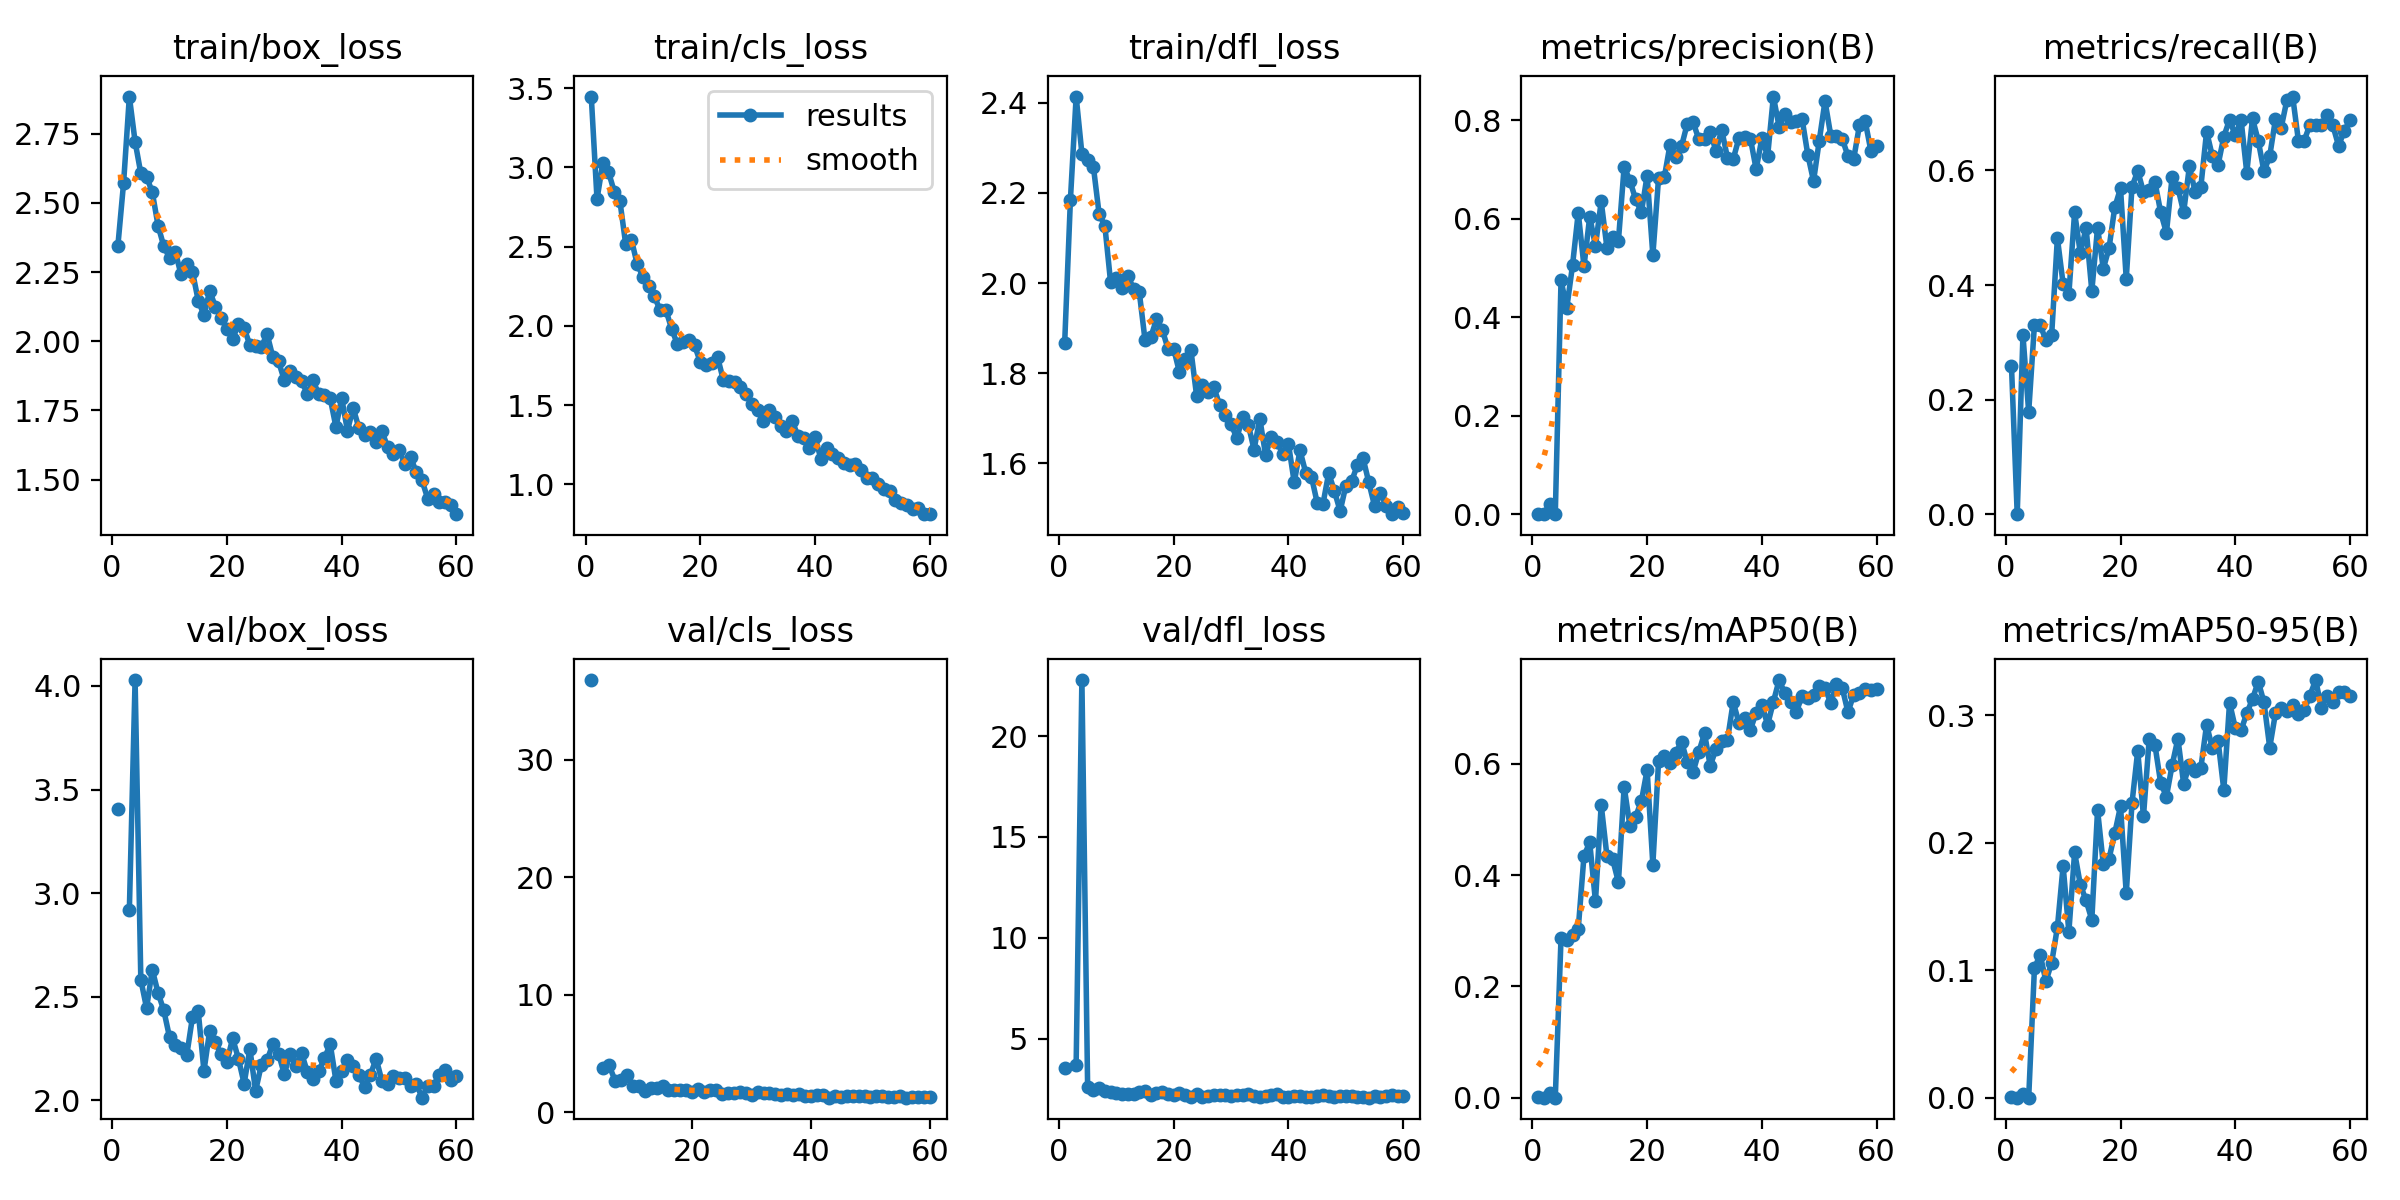

The table this chart was drawn from, first rows:
epoch, time, train/box_loss, train/cls_loss, train/dfl_loss, metrics/precision(B), metrics/recall(B), metrics/mAP50(B), metrics/mAP50-95(B), val/box_loss, val/cls_loss, val/dfl_loss, lr/pg0, lr/pg1, lr/pg2
1, 39.15, 2.345, 3.448, 1.867, 0.00066, 0.2589, 0.00045, 0.00016, 3.405, inf, 3.547, 0.0006567, 0.0006567, 0.0006567
2, 76.36, 2.573, 2.8, 2.185, 0, 0, 0, 0, nan, nan, nan, 0.001302, 0.001302, 0.001302
3, 114.1, 2.885, 3.025, 2.414, 0.02021, 0.3125, 0.00894, 0.00308, 2.917, 36.79, 3.712, 0.001924, 0.001924, 0.001924
4, 152.2, 2.722, 2.971, 2.287, 0.00029, 0.1786, 0.00018, 4e-05, 4.029, inf, 22.78, 0.001901, 0.001901, 0.001901
5, 189.5, 2.607, 2.848, 2.272, 0.4746, 0.3304, 0.2866, 0.1014, 2.581, 3.762, 2.594, 0.001868, 0.001868, 0.001868
6, 227.3, 2.595, 2.785, 2.258, 0.4184, 0.3304, 0.2826, 0.1122, 2.444, 4.005, 2.453, 0.001835, 0.001835, 0.001835
7, 266, 2.538, 2.515, 2.153, 0.5048, 0.3036, 0.2927, 0.09132, 2.63, 2.714, 2.542, 0.001802, 0.001802, 0.001802
8, 303.3, 2.418, 2.543, 2.127, 0.6118, 0.3125, 0.3037, 0.1057, 2.518, 2.76, 2.39, 0.001769, 0.001769, 0.001769
9, 340.5, 2.343, 2.389, 2.002, 0.5031, 0.4821, 0.4346, 0.1335, 2.433, 3.174, 2.347, 0.001736, 0.001736, 0.001736
10, 378, 2.302, 2.311, 2.011, 0.6042, 0.4018, 0.459, 0.1817, 2.304, 2.206, 2.291, 0.001703, 0.001703, 0.001703
11, 416, 2.324, 2.253, 1.988, 0.5442, 0.3839, 0.3529, 0.13, 2.265, 2.213, 2.255, 0.00167, 0.00167, 0.00167
12, 453, 2.242, 2.185, 2.016, 0.6348, 0.5268, 0.5264, 0.1923, 2.25, 1.858, 2.254, 0.001637, 0.001637, 0.001637
13, 490.3, 2.279, 2.098, 1.987, 0.5409, 0.4554, 0.4343, 0.167, 2.216, 2.102, 2.242, 0.001604, 0.001604, 0.001604
14, 527.4, 2.251, 2.1, 1.98, 0.5616, 0.5, 0.4283, 0.1547, 2.401, 2.06, 2.351, 0.001571, 0.001571, 0.001571
15, 564.9, 2.147, 1.982, 1.874, 0.5549, 0.3896, 0.3875, 0.1394, 2.429, 2.263, 2.385, 0.001538, 0.001538, 0.001538
16, 602, 2.095, 1.884, 1.88, 0.7054, 0.5, 0.559, 0.2255, 2.141, 1.884, 2.208, 0.001505, 0.001505, 0.001505
17, 639.5, 2.182, 1.9, 1.919, 0.677, 0.4286, 0.4886, 0.1831, 2.336, 1.908, 2.291, 0.001472, 0.001472, 0.001472
18, 676.9, 2.124, 1.913, 1.897, 0.639, 0.4643, 0.5053, 0.1874, 2.278, 1.888, 2.341, 0.001439, 0.001439, 0.001439
19, 714.8, 2.084, 1.877, 1.854, 0.6128, 0.5357, 0.5331, 0.2074, 2.222, 1.881, 2.234, 0.001406, 0.001406, 0.001406
20, 751.9, 2.043, 1.77, 1.854, 0.6871, 0.5687, 0.5892, 0.2284, 2.185, 1.761, 2.222, 0.001373, 0.001373, 0.001373
21, 789.5, 2.008, 1.755, 1.802, 0.5258, 0.4107, 0.4192, 0.1601, 2.298, 2.027, 2.297, 0.00134, 0.00134, 0.00134
22, 826.9, 2.062, 1.767, 1.832, 0.6831, 0.5714, 0.6055, 0.2309, 2.201, 1.739, 2.194, 0.001307, 0.001307, 0.001307
23, 865, 2.048, 1.803, 1.851, 0.6839, 0.599, 0.6149, 0.272, 2.079, 1.901, 2.105, 0.001274, 0.001274, 0.001274
24, 902.3, 1.986, 1.66, 1.749, 0.7503, 0.5625, 0.602, 0.2205, 2.247, 1.902, 2.271, 0.001241, 0.001241, 0.001241
25, 939.3, 1.983, 1.653, 1.773, 0.7252, 0.5655, 0.6202, 0.2813, 2.045, 1.553, 2.092, 0.001208, 0.001208, 0.001208
26, 976.5, 1.979, 1.647, 1.758, 0.747, 0.5799, 0.6397, 0.2765, 2.171, 1.652, 2.152, 0.001175, 0.001175, 0.001175
27, 1014, 2.026, 1.611, 1.768, 0.7925, 0.5268, 0.6035, 0.2467, 2.192, 1.665, 2.219, 0.001142, 0.001142, 0.001142
28, 1051, 1.943, 1.569, 1.73, 0.7965, 0.4911, 0.5851, 0.2361, 2.27, 1.725, 2.192, 0.001109, 0.001109, 0.001109
29, 1088, 1.927, 1.508, 1.707, 0.7611, 0.5893, 0.6213, 0.2609, 2.224, 1.61, 2.188, 0.001076, 0.001076, 0.001076
30, 1125, 1.859, 1.465, 1.686, 0.7615, 0.5701, 0.6549, 0.2815, 2.126, 1.506, 2.126, 0.001043, 0.001043, 0.001043
31, 1166, 1.893, 1.396, 1.655, 0.7753, 0.5268, 0.5966, 0.2462, 2.224, 1.748, 2.186, 0.00101, 0.00101, 0.00101
32, 1204, 1.872, 1.469, 1.702, 0.7372, 0.6071, 0.6269, 0.2607, 2.166, 1.633, 2.18, 0.000977, 0.000977, 0.000977
33, 1241, 1.856, 1.424, 1.685, 0.78, 0.5625, 0.641, 0.2563, 2.228, 1.652, 2.247, 0.000944, 0.000944, 0.000944
34, 1279, 1.81, 1.365, 1.63, 0.7234, 0.5714, 0.643, 0.2586, 2.137, 1.583, 2.135, 0.000911, 0.000911, 0.000911
35, 1316, 1.859, 1.337, 1.699, 0.7206, 0.6678, 0.7113, 0.2924, 2.102, 1.459, 2.119, 0.000878, 0.000878, 0.000878
36, 1354, 1.808, 1.402, 1.619, 0.7635, 0.625, 0.6738, 0.274, 2.141, 1.575, 2.157, 0.000845, 0.000845, 0.000845
37, 1391, 1.805, 1.305, 1.658, 0.7648, 0.6096, 0.682, 0.2798, 2.202, 1.46, 2.215, 0.000812, 0.000812, 0.000812
38, 1429, 1.794, 1.291, 1.647, 0.7624, 0.659, 0.6615, 0.2413, 2.271, 1.532, 2.253, 0.000779, 0.000779, 0.000779
39, 1466, 1.69, 1.226, 1.621, 0.7003, 0.6885, 0.6924, 0.3098, 2.093, 1.379, 2.076, 0.000746, 0.000746, 0.000746
40, 1504, 1.794, 1.297, 1.642, 0.763, 0.6611, 0.706, 0.2899, 2.14, 1.437, 2.114, 0.000713, 0.000713, 0.000713
41, 1541, 1.677, 1.161, 1.558, 0.7268, 0.6888, 0.6704, 0.2879, 2.196, 1.445, 2.151, 0.00068, 0.00068, 0.00068
42, 1578, 1.758, 1.228, 1.628, 0.8477, 0.5964, 0.7115, 0.3014, 2.167, 1.49, 2.14, 0.000647, 0.000647, 0.000647
43, 1615, 1.686, 1.189, 1.579, 0.7865, 0.6906, 0.7508, 0.3126, 2.12, 1.253, 2.125, 0.000614, 0.000614, 0.000614
44, 1653, 1.663, 1.168, 1.57, 0.8122, 0.6518, 0.727, 0.3263, 2.065, 1.391, 2.111, 0.000581, 0.000581, 0.000581
45, 1690, 1.67, 1.136, 1.512, 0.7964, 0.5982, 0.711, 0.31, 2.121, 1.309, 2.129, 0.000548, 0.000548, 0.000548
46, 1727, 1.637, 1.12, 1.509, 0.7971, 0.625, 0.6935, 0.2745, 2.201, 1.413, 2.204, 0.000515, 0.000515, 0.000515
47, 1765, 1.677, 1.13, 1.578, 0.8025, 0.6895, 0.7223, 0.3015, 2.094, 1.359, 2.153, 0.000482, 0.000482, 0.000482
48, 1803, 1.616, 1.091, 1.538, 0.7296, 0.6747, 0.7184, 0.3054, 2.076, 1.384, 2.08, 0.000449, 0.000449, 0.000449
49, 1840, 1.594, 1.04, 1.494, 0.6761, 0.7232, 0.7242, 0.3029, 2.115, 1.389, 2.151, 0.000416, 0.000416, 0.000416
50, 1877, 1.608, 1.04, 1.55, 0.7584, 0.7289, 0.7403, 0.3082, 2.106, 1.328, 2.136, 0.000383, 0.000383, 0.000383
51, 1916, 1.555, 1.002, 1.56, 0.8384, 0.6518, 0.7359, 0.3007, 2.104, 1.409, 2.15, 0.00035, 0.00035, 0.00035
52, 1952, 1.582, 0.9718, 1.595, 0.7685, 0.6518, 0.7101, 0.304, 2.067, 1.364, 2.104, 0.000317, 0.000317, 0.000317
53, 1989, 1.525, 0.9573, 1.611, 0.768, 0.6797, 0.7431, 0.3152, 2.079, 1.274, 2.122, 0.000284, 0.000284, 0.000284
54, 2026, 1.497, 0.9026, 1.557, 0.7618, 0.6786, 0.7368, 0.3275, 2.012, 1.299, 2.067, 0.000251, 0.000251, 0.000251
55, 2063, 1.43, 0.8799, 1.505, 0.7269, 0.6786, 0.6929, 0.3059, 2.07, 1.365, 2.131, 0.000218, 0.000218, 0.000218
56, 2101, 1.447, 0.8717, 1.534, 0.7211, 0.6964, 0.7247, 0.3147, 2.07, 1.263, 2.101, 0.000185, 0.000185, 0.000185
57, 2138, 1.418, 0.8434, 1.505, 0.7897, 0.6786, 0.728, 0.31, 2.122, 1.306, 2.152, 0.000152, 0.000152, 0.000152
58, 2175, 1.418, 0.8494, 1.487, 0.7978, 0.6429, 0.7347, 0.318, 2.148, 1.317, 2.21, 0.000119, 0.000119, 0.000119
59, 2213, 1.408, 0.8108, 1.502, 0.737, 0.6696, 0.7338, 0.3181, 2.099, 1.299, 2.148, 8.6e-05, 8.6e-05, 8.6e-05
60, 2250, 1.375, 0.8116, 1.49, 0.7472, 0.6875, 0.7344, 0.3149, 2.114, 1.333, 2.167, 5.3e-05, 5.3e-05, 5.3e-05
